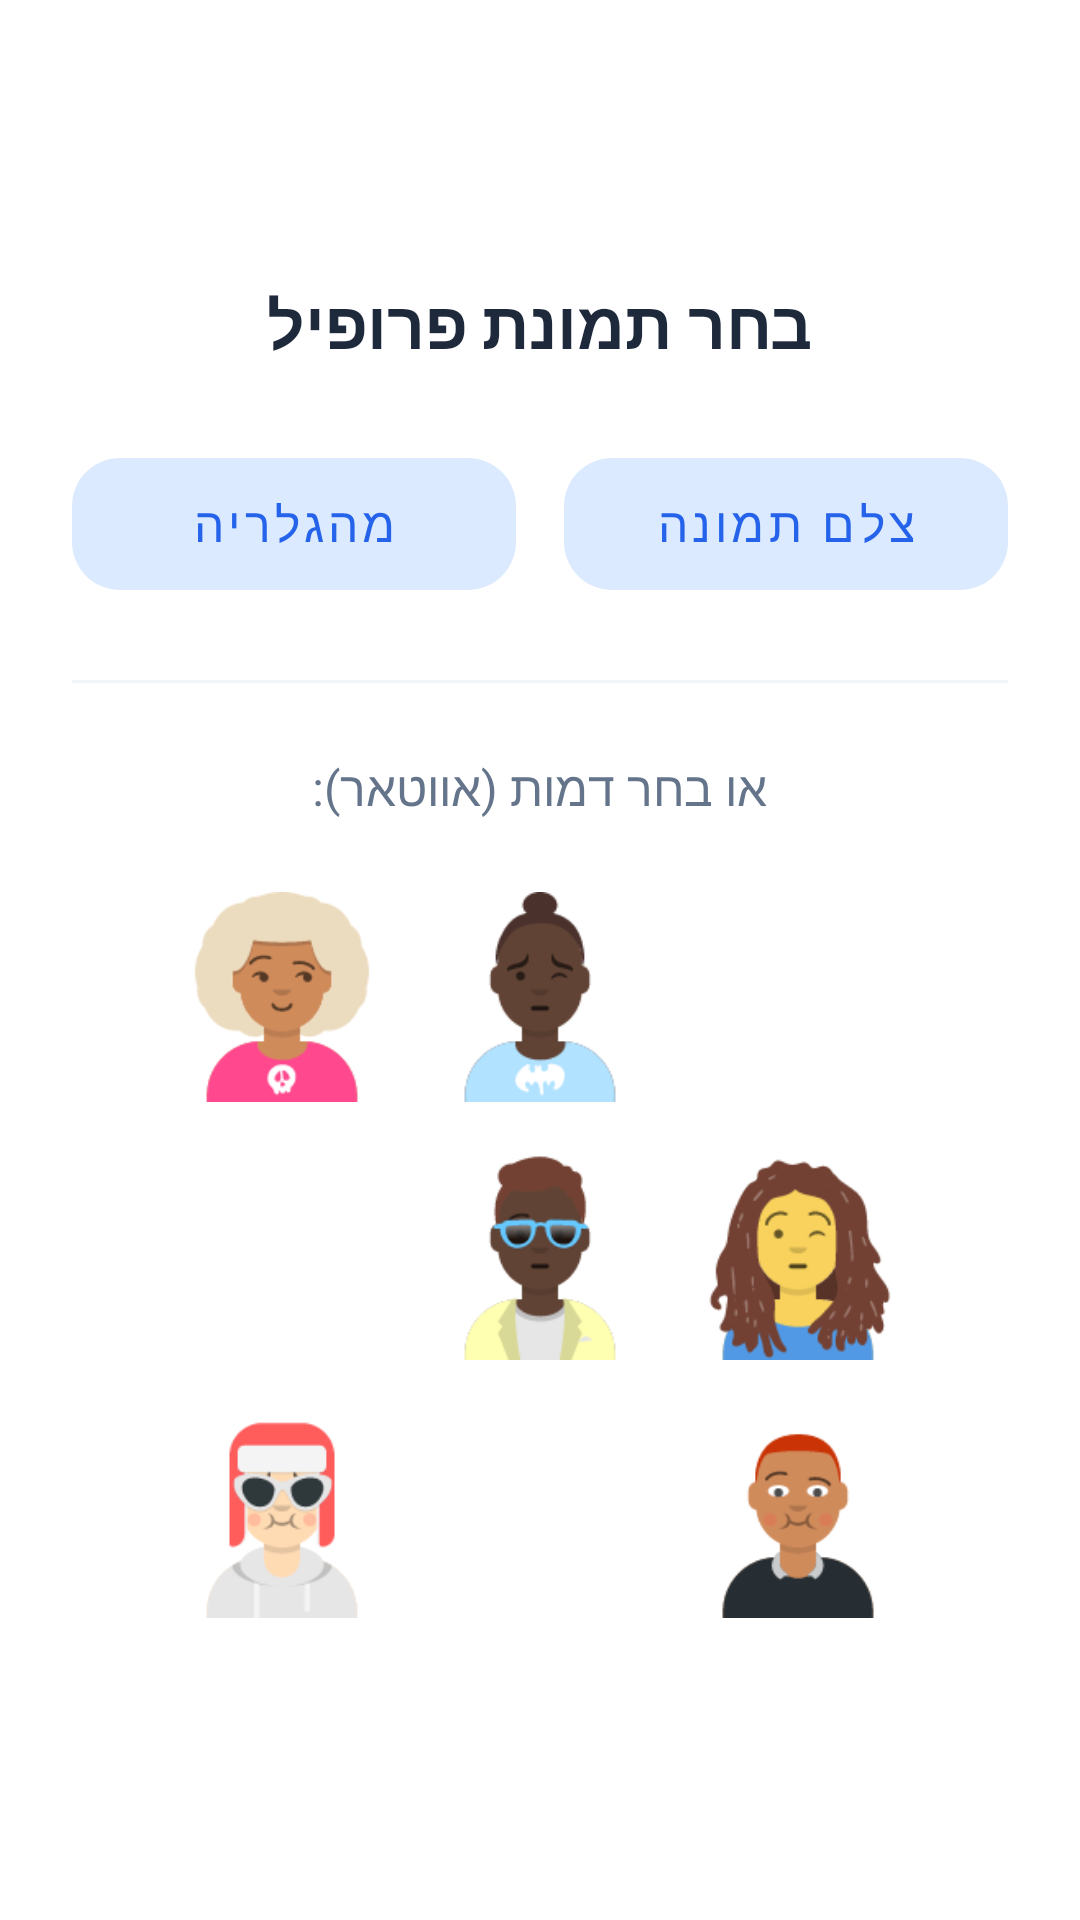

Here is an Android app screen rendered from its layout file. Give the layout XML and the strings, colors and styles it references.
<!-- AndroidManifest.xml: application theme Theme.MyApplication -->
<!-- res/layout/dialog_image_picker.xml -->
<?xml version="1.0" encoding="utf-8"?>
<LinearLayout xmlns:android="http://schemas.android.com/apk/res/android"
    xmlns:app="http://schemas.android.com/apk/res-auto"
    android:layout_width="match_parent"
    android:layout_height="wrap_content"
    android:orientation="vertical"
    android:padding="24dp"
    android:gravity="center"
    android:background="@color/jobsy_card_bg"
    android:layoutDirection="rtl">

    <TextView
        android:layout_width="wrap_content"
        android:layout_height="wrap_content"
        android:text="בחר תמונת פרופיל"
        android:textSize="22sp"
        android:textStyle="bold"
        android:textColor="@color/jobsy_text_primary"
        android:layout_marginBottom="24dp"/>

    <LinearLayout
        android:layout_width="match_parent"
        android:layout_height="wrap_content"
        android:orientation="horizontal"
        android:gravity="center"
        android:layout_marginBottom="24dp">

        <com.google.android.material.button.MaterialButton
            android:id="@+id/btnCamera"
            android:layout_width="0dp"
            android:layout_height="56dp"
            android:layout_weight="1"
            android:text="צלם תמונה"
            android:textSize="16sp"
            app:cornerRadius="16dp"
            android:textColor="@color/jobsy_primary"
            app:backgroundTint="@color/jobsy_primary_soft"
            style="@style/Widget.MaterialComponents.Button.UnelevatedButton"
            android:layout_marginEnd="8dp"/>

        <com.google.android.material.button.MaterialButton
            android:id="@+id/btnGallery"
            android:layout_width="0dp"
            android:layout_height="56dp"
            android:layout_weight="1"
            android:text="מהגלריה"
            android:textSize="16sp"
            app:cornerRadius="16dp"
            android:textColor="@color/jobsy_primary"
            app:backgroundTint="@color/jobsy_primary_soft"
            style="@style/Widget.MaterialComponents.Button.UnelevatedButton"
            android:layout_marginStart="8dp"/>
    </LinearLayout>

    <View
        android:layout_width="match_parent"
        android:layout_height="1dp"
        android:background="#F1F5F9"
        android:layout_marginBottom="24dp"/>

    <TextView
        android:layout_width="wrap_content"
        android:layout_height="wrap_content"
        android:text="או בחר דמות (אווטאר):"
        android:textSize="16sp"
        android:textColor="@color/jobsy_text_secondary"
        android:layout_marginBottom="16dp"/>

    <GridLayout
        android:layout_width="wrap_content"
        android:layout_height="wrap_content"
        android:columnCount="3"
        android:layout_gravity="center"
        android:useDefaultMargins="true">

        <ImageView android:id="@+id/imgAvatar1" android:layout_width="70dp" android:layout_height="70dp" android:src="@drawable/avatar_1" android:layout_margin="8dp" android:background="?android:attr/selectableItemBackgroundBorderless"/>
        <ImageView android:id="@+id/imgAvatar2" android:layout_width="70dp" android:layout_height="70dp" android:src="@drawable/avatar_2" android:layout_margin="8dp" android:background="?android:attr/selectableItemBackgroundBorderless"/>
        <ImageView android:id="@+id/imgAvatar3" android:layout_width="70dp" android:layout_height="70dp" android:src="@drawable/avatar_3" android:layout_margin="8dp" android:background="?android:attr/selectableItemBackgroundBorderless"/>
        <ImageView android:id="@+id/imgAvatar4" android:layout_width="70dp" android:layout_height="70dp" android:src="@drawable/avatar_4" android:layout_margin="8dp" android:background="?android:attr/selectableItemBackgroundBorderless"/>
        <ImageView android:id="@+id/imgAvatar5" android:layout_width="70dp" android:layout_height="70dp" android:src="@drawable/avatar_5" android:layout_margin="8dp" android:background="?android:attr/selectableItemBackgroundBorderless"/>
        <ImageView android:id="@+id/imgAvatar6" android:layout_width="70dp" android:layout_height="70dp" android:src="@drawable/avatar_6" android:layout_margin="8dp" android:background="?android:attr/selectableItemBackgroundBorderless"/>
        <ImageView android:id="@+id/imgAvatar7" android:layout_width="70dp" android:layout_height="70dp" android:src="@drawable/avatar_7" android:layout_margin="8dp" android:background="?android:attr/selectableItemBackgroundBorderless"/>
        <ImageView android:id="@+id/imgAvatar8" android:layout_width="70dp" android:layout_height="70dp" android:src="@drawable/avatar_8" android:layout_margin="8dp" android:background="?android:attr/selectableItemBackgroundBorderless"/>
        <ImageView android:id="@+id/imgAvatar9" android:layout_width="70dp" android:layout_height="70dp" android:src="@drawable/avatar_9" android:layout_margin="8dp" android:background="?android:attr/selectableItemBackgroundBorderless"/>
    </GridLayout>
</LinearLayout>
<!-- resources referenced by this layout -->
<resources>
  <color name="jobsy_card_bg">#FFFFFF</color>
  <color name="jobsy_primary">#2563EB</color>
  <color name="jobsy_primary_soft">#DBEAFE</color>
  <color name="jobsy_text_primary">#1E293B</color>
  <color name="jobsy_text_secondary">#64748B</color>
  <!-- drawable avatar_2: png bitmap (drawable, 6329 bytes) -->
  <!-- drawable avatar_3: png bitmap (drawable, 7284 bytes) -->
  <!-- drawable avatar_4: png bitmap (drawable, 8691 bytes) -->
  <!-- drawable avatar_5: png bitmap (drawable, 7715 bytes) -->
  <!-- drawable avatar_7: png bitmap (drawable, 6548 bytes) -->
  <!-- drawable avatar_9: png bitmap (drawable, 7462 bytes) -->
  <style name="Theme.MyApplication" parent="Base.Theme.MyApplication" />
  <style name="Base.Theme.MyApplication" parent="Theme.Material3.DayNight.NoActionBar">
      </style>
</resources>
